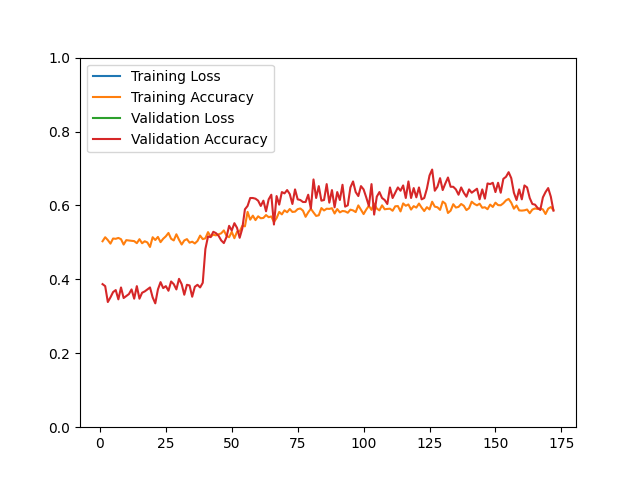

Data behind this chart, as committed beside it:
epoch, loss, acc, val_loss, val_acc
1, 24775, 0.5031, 16020, 0.3871
2, 35599, 0.5140, 15691, 0.3817
3, 33943, 0.5063, 15077, 0.3387
4, 36752, 0.4967, 14776, 0.3513
5, 34097, 0.5105, 14464, 0.3656
6, 34253, 0.5097, 14420, 0.3710
7, 34756, 0.5121, 14168, 0.3459
8, 33958, 0.5087, 14149, 0.3781
9, 34918, 0.4941, 13746, 0.3495
10, 33583, 0.5061, 13709, 0.3548
11, 34865, 0.5051, 13310, 0.3602
12, 32332, 0.5043, 13324, 0.3728
13, 34502, 0.5035, 12974, 0.3477
14, 34366, 0.4979, 12570, 0.3817
15, 32812, 0.5087, 12206, 0.3477
16, 32571, 0.4977, 12188, 0.3638
17, 32054, 0.5031, 11271, 0.3674
18, 30623, 0.4999, 11431, 0.3728
19, 30481, 0.4877, 10913, 0.3781
20, 30586, 0.5140, 10988, 0.3513
21, 29581, 0.5065, 10524, 0.3351
22, 30685, 0.5148, 10201, 0.3728
23, 29359, 0.5007, 9593, 0.3925
24, 28857, 0.5099, 9162, 0.3763
25, 28470, 0.5164, 9340, 0.3817
26, 29583, 0.5256, 8886, 0.3692
27, 29995, 0.5099, 8414, 0.3943
28, 28657, 0.5053, 7905, 0.3871
29, 26592, 0.5220, 8622, 0.3728
30, 27414, 0.5071, 8512, 0.4014
31, 27223, 0.4943, 8642, 0.3871
32, 26037, 0.5053, 8190, 0.3584
33, 24944, 0.5089, 7452, 0.3853
34, 25648, 0.4993, 7449, 0.3835
35, 25438, 0.5019, 7415, 0.3530
36, 25959, 0.4971, 5945, 0.3799
37, 22389, 0.5039, 5911, 0.3853
38, 21533, 0.5184, 5511, 0.3781
39, 19503, 0.5089, 4466, 0.3907
40, 13477, 0.5111, 3480, 0.4821
41, 7554, 0.5278, 2398, 0.5161
42, 4361, 0.5156, 2328, 0.5143
43, 4484, 0.5208, 2058, 0.5287
44, 4045, 0.5190, 2336, 0.5251
45, 3936, 0.5218, 1968, 0.5179
46, 3878, 0.5246, 2191, 0.5054
47, 4113, 0.5324, 2259, 0.4982
48, 3956, 0.5182, 2373, 0.5143
49, 3874, 0.5140, 2284, 0.5448
50, 4209, 0.5288, 2363, 0.5323
51, 4568, 0.5113, 1564, 0.5520
52, 2722, 0.5286, 1472, 0.5394
53, 2543, 0.5296, 1819, 0.5125
54, 3496, 0.5447, 2087, 0.5376
55, 3031, 0.5435, 742.7, 0.5896
56, 977.3, 0.5826, 540, 0.5986
57, 938.4, 0.5615, 618.1, 0.6201
58, 918.7, 0.5724, 523.7, 0.6201
59, 975.4, 0.5603, 476.2, 0.6183
60, 947.9, 0.5706, 539.9, 0.6129
... 112 more rows
